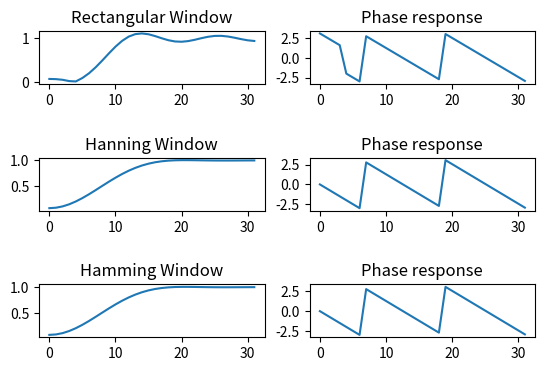

Write the Python code that produced this figure.
import numpy as np
import matplotlib.pyplot as plt

h=np.zeros(11)
w=np.pi/4

for i in range(0,11,1):
    if i!=5:
       h[i] = ((np.sin(np.pi*(i-5))-np.sin(w*(i-5)))/(np.pi*(i-5)))
        
    elif i==5:
        h[i] = (1-((np.pi/4)/np.pi)) 

print("Rectangular h[n]:",h)        
wo = np.arange(0,np.pi,.1)
H = np.zeros(len(wo),dtype=complex)

#rectangular    
for i in range(len(wo)):
    sum = complex(0,0)
    for j in range(11):
        sum = sum + (h[j]*complex(np.cos(wo[i]*j),-1*np.sin(wo[i]*j)))
    H[i] = (sum)

plt.subplot(6,2,1)
plt.title("Rectangular Window")
plt.plot(np.abs(H))
plt.subplot(6,2,2)
plt.title("Phase response")
plt.plot(np.angle(H))

#hanning
for i in range(0,11,1):
    if i!=5:
       h[i] = ((np.sin(np.pi*(i-5))-np.sin(w*(i-5)))/(np.pi*(i-5)))*(.5-(.5*np.cos((2*np.pi*i)/10)))
        
    elif i==5:
        h[i] = (1-((np.pi/4)/np.pi))*(.5-(.5*np.cos((2*np.pi*i)/10))) 

print("\nHanning h[n]:",h)        

for i in range(len(wo)):
    sum = complex(0,0)
    for j in range(11):
        sum = sum + (h[j]*complex(np.cos(wo[i]*j),-1*np.sin(wo[i]*j)))
    H[i] = (sum)

plt.subplot(6,2,5)
plt.title("Hanning Window")
plt.plot(np.abs(H))
plt.subplot(6,2,6)
plt.title("Phase response")
plt.plot(np.angle(H))

#Hamming
for i in range(0,11,1):
    if i!=5:
       h[i] = ((np.sin(np.pi*(i-5))-np.sin(w*(i-5)))/(np.pi*(i-5)))*(.54-(.46*np.cos((2*np.pi*i)/10)))
        
    elif i==5:
        h[i] = (1-((np.pi/4)/np.pi))*(.54-(.46*np.cos((2*np.pi*i)/10))) 

print("\nHamming h[n]:",h)    

plt.subplot(6,2,9)
plt.title("Hamming Window")
plt.plot(np.abs(H))
plt.subplot(6,2,10)
plt.title("Phase response")
plt.plot(np.angle(H))    